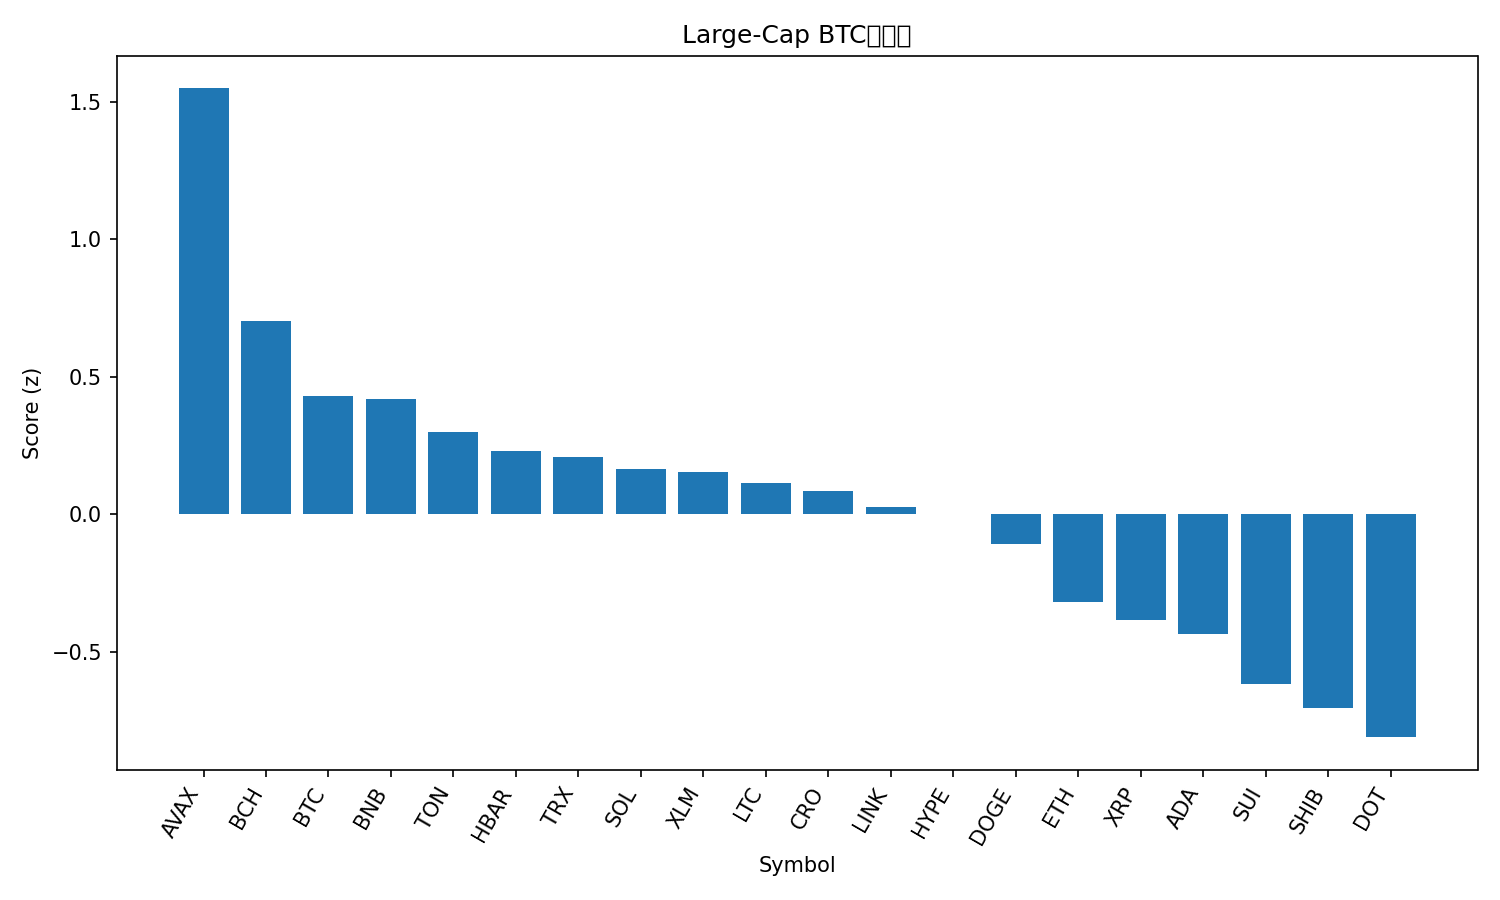

The file beside this chart, header and first rows:
rank, name, symbol, price_btc, price_usd, pct_1h_btc, pct_24h_btc, pct_7d_btc, market_cap_rank, market_cap_usd, volume_usd, score
1, Avalanche, AVAX, 0.0002501, 28.77, 0.7249, -2.341, 9.842, 20, 12157024951, 1008189272, 1.549
2, Bitcoin Cash, BCH, 0.005145, 591.7, 0.2439, -0.2503, -1.549, 23, 11819818852, 663159478, 0.7018
3, Bitcoin, BTC, 1.0, 114986, 0.0, 0.0, 0.0, 1, 2293544915061, 44725330650, 0.4299
4, BNB, BNB, 0.007991, 919, 0.0318, -0.4505, 2.114, 5, 127994274129, 1398081527, 0.4201
5, Toncoin, TON, 2.729e-05, 3.14, 0.05996, -0.7938, -0.7687, 28, 8066289637, 145228297, 0.2997
6, Hedera, HBAR, 2.02e-06, 0.2329, 0.2311, -2.982, 0.6489, 25, 9890077806, 247575896, 0.2311
7, TRON, TRX, 2.99e-06, 0.3433, -0.0095, -0.8888, 0.588, 10, 32509017623, 798251178, 0.2082
8, Solana, SOL, 0.002023, 232.6, 0.3715, -5.613, 5.39, 6, 126418188890, 10704315523, 0.1625
9, Stellar, XLM, 3.28e-06, 0.377, 0.2353, -2.846, -2.539, 22, 12024178490, 265510150, 0.1526
10, Litecoin, LTC, 0.0009809, 112.8, 0.09495, -1.759, -2.528, 27, 8627347925, 548883099, 0.1149
11, Cronos, CRO, 1.99e-06, 0.2283, 0.4935, -3.931, -11.51, 30, 7696749191, 108179503, 0.08339
12, Chainlink, LINK, 0.0002018, 23.2, 0.2333, -3.646, -1.697, 13, 15759932669, 899434544, 0.02641
13, Hyperliquid, HYPE, 0.0004552, 52.34, 0.2069, -3.848, 0.04703, 16, 14198397004, 534594534, 0.00177
14, Dogecoin, DOGE, 2.3e-06, 0.2648, 0.1218, -5.246, 8.497, 8, 40151035443, 5482936197, -0.1089
15, Ethereum, ETH, 0.03908, 4495, -0.2243, -2.15, 1.727, 2, 544239363646, 34296796960, -0.3199
16, XRP, XRP, 2.611e-05, 3.0, -0.2883, -1.095, -1.501, 3, 179336144854, 5728586636, -0.3853
17, Cardano, ADA, 7.46e-06, 0.858, -0.03323, -3.381, -2.969, 11, 31399939331, 2143649111, -0.4344
18, Sui, SUI, 3.035e-05, 3.49, 0.08893, -5.668, -1.768, 18, 12476202467, 1323644403, -0.6177
19, Shiba Inu, SHIB, 1.13059e-10, 1.3e-05, -0.07788, -4.719, -1.063, 31, 7679414562, 283430255, -0.7069
20, Polkadot, DOT, 3.588e-05, 4.13, -0.1416, -4.795, -0.4407, 34, 6305153074, 308691542, -0.8117
21, Figure Heloc, FIGR_HELOC, 8.63e-06, 0.9923, -0.6765, -0.6765, -3.049, 19, 12328582254, 2410605, -1.056
